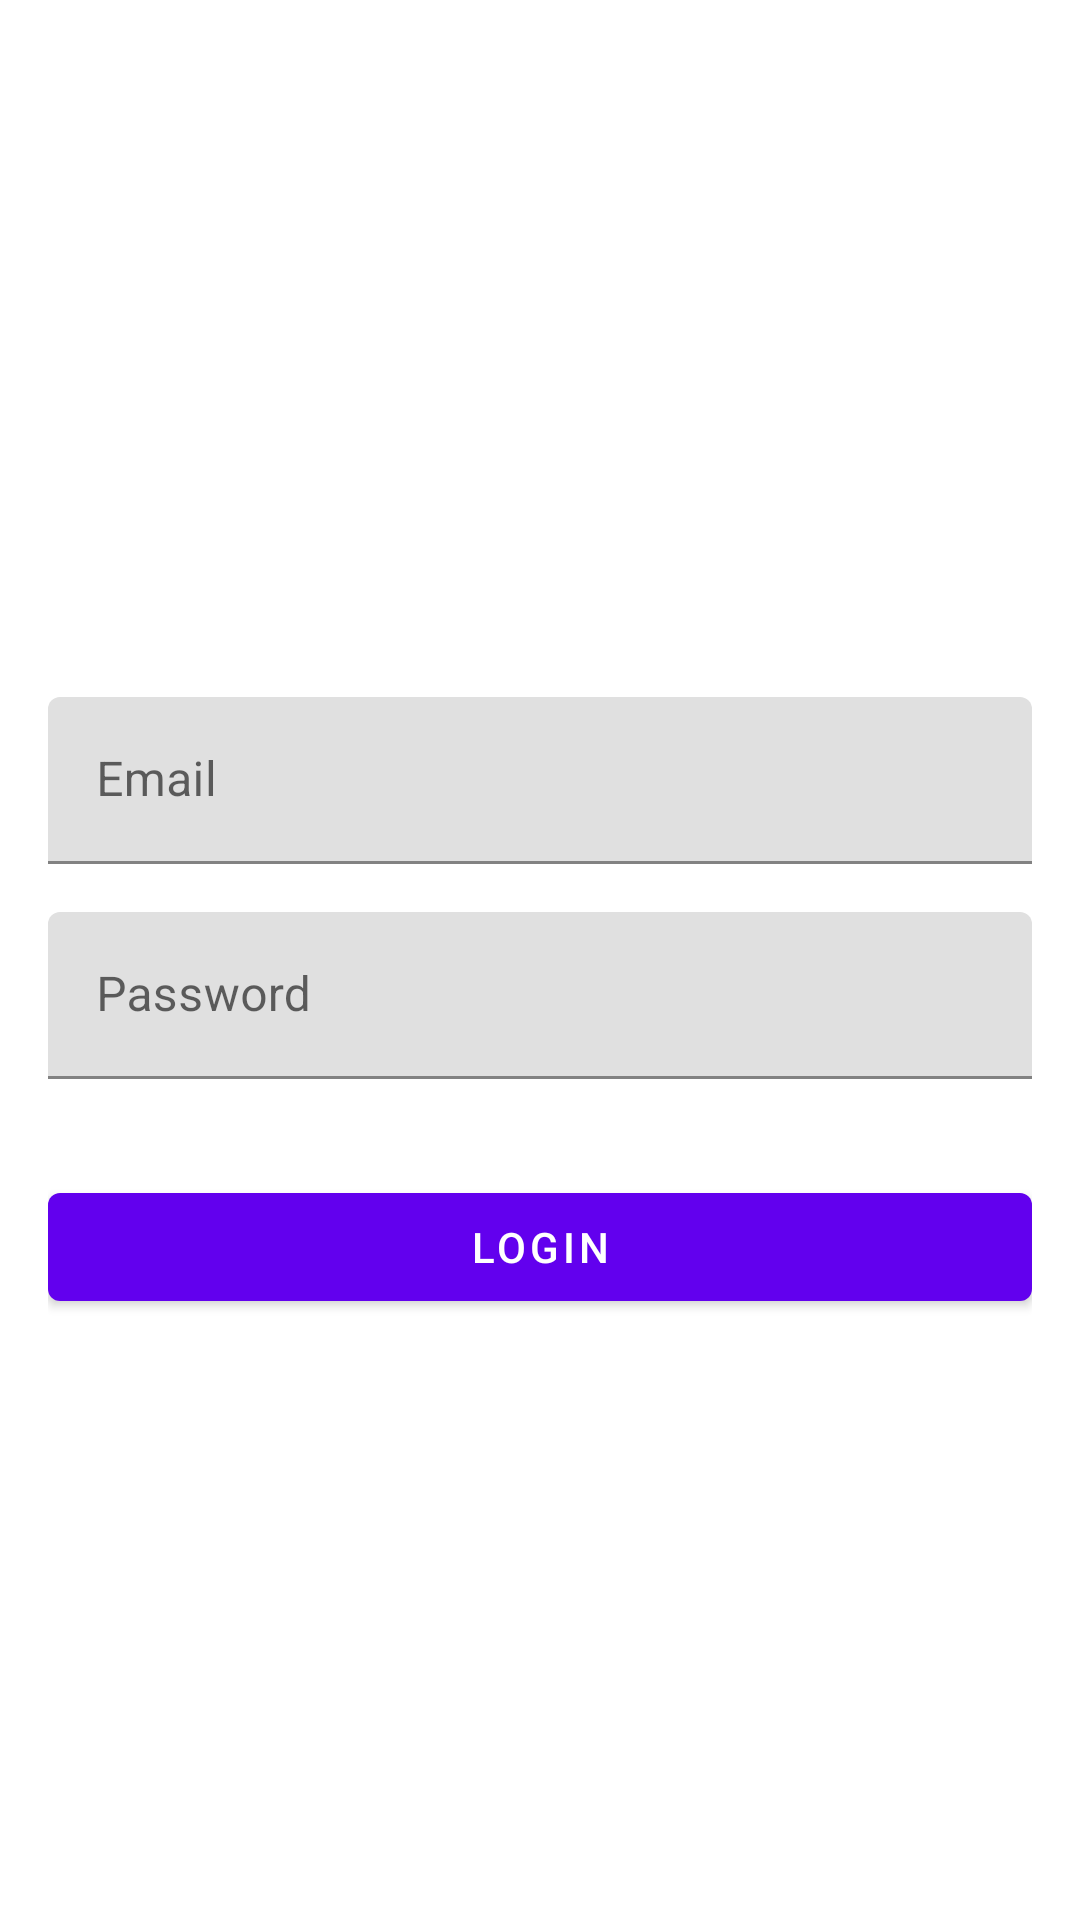

Write the Android layout XML for this screen, with the resource values it uses.
<!-- AndroidManifest.xml: application theme Theme.TimePay -->
<!-- res/layout/activity_login.xml -->
<?xml version="1.0" encoding="utf-8"?>
<androidx.constraintlayout.widget.ConstraintLayout xmlns:android="http://schemas.android.com/apk/res/android"
    xmlns:app="http://schemas.android.com/apk/res-auto"
    android:layout_width="match_parent"
    android:layout_height="match_parent"
    android:padding="16dp">

    <LinearLayout
        android:layout_width="match_parent"
        android:layout_height="wrap_content"
        android:orientation="vertical"
        app:layout_constraintBottom_toBottomOf="parent"
        app:layout_constraintTop_toTopOf="parent"
        app:layout_constraintVertical_bias="0.5">

        <com.google.android.material.textfield.TextInputLayout
            android:id="@+id/emailLayout"
            android:layout_width="match_parent"
            android:layout_height="wrap_content"
            android:layout_marginTop="32dp">

            <com.google.android.material.textfield.TextInputEditText
                android:id="@+id/emailInput"
                android:layout_width="match_parent"
                android:layout_height="wrap_content"
                android:hint="Email"
                android:inputType="textEmailAddress" />
        </com.google.android.material.textfield.TextInputLayout>

        <com.google.android.material.textfield.TextInputLayout
            android:id="@+id/passwordLayout"
            android:layout_width="match_parent"
            android:layout_height="wrap_content"
            android:layout_marginTop="16dp">

            <com.google.android.material.textfield.TextInputEditText
                android:id="@+id/passwordInput"
                android:layout_width="match_parent"
                android:layout_height="wrap_content"
                android:hint="Password"
                android:inputType="textPassword" />
        </com.google.android.material.textfield.TextInputLayout>

        <com.google.android.material.button.MaterialButton
            android:id="@+id/loginButton"
            android:layout_width="match_parent"
            android:layout_height="wrap_content"
            android:layout_marginTop="32dp"
            android:text="Login" />

    </LinearLayout>

</androidx.constraintlayout.widget.ConstraintLayout>
<!-- resources referenced by this layout -->
<resources>
  <style name="Theme.TimePay" parent="Theme.MaterialComponents.DayNight.DarkActionBar">
          
          <item name="colorPrimary">@color/purple_500</item>
          <item name="colorPrimaryVariant">@color/purple_700</item>
          <item name="colorOnPrimary">@color/white</item>
          
          <item name="colorSecondary">@color/teal_200</item>
          <item name="colorSecondaryVariant">@color/teal_700</item>
          <item name="colorOnSecondary">@color/black</item>
          
          <item name="android:statusBarColor">?attr/colorPrimaryVariant</item>
          
      </style>
  <color name="purple_500">#FF6200EE</color>
  <color name="purple_700">#FF3700B3</color>
  <color name="white">#FFFFFFFF</color>
  <color name="teal_200">#FF03DAC5</color>
  <color name="teal_700">#FF018786</color>
  <color name="black">#FF000000</color>
</resources>
